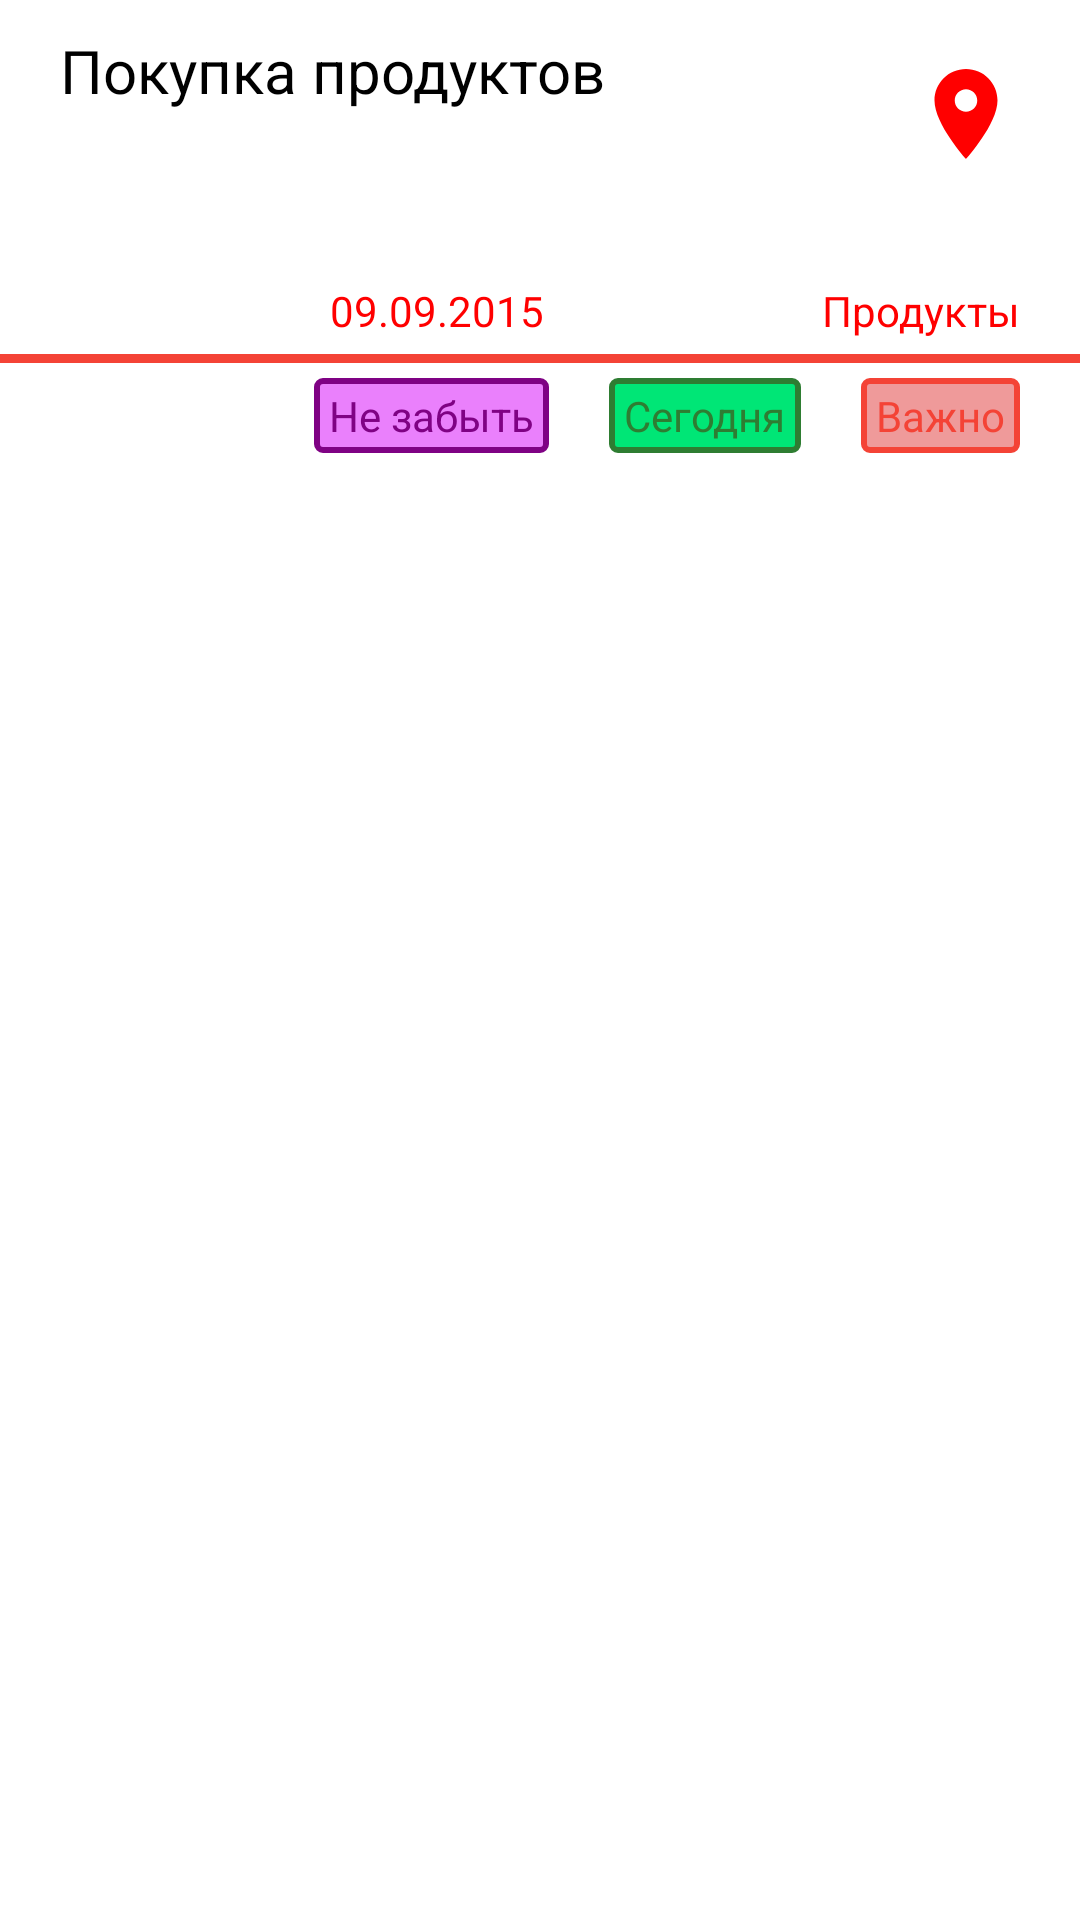

Layout XML and referenced resources for this Android screen:
<!-- AndroidManifest.xml: application theme AppTheme -->
<!-- res/layout/adapter_title.xml -->
<?xml version="1.0" encoding="utf-8"?>
<RelativeLayout xmlns:android="http://schemas.android.com/apk/res/android"
    xmlns:app="http://schemas.android.com/apk/res-auto"
    android:id="@+id/adapter_title"
    android:layout_width="match_parent"
    android:layout_height="wrap_content"
    android:background="@android:color/white">

    <TextView
        android:layout_width="wrap_content"
        android:layout_height="wrap_content"
        android:text="Покупка продуктов"
        android:id="@+id/tvTitle"
        android:layout_alignParentTop="true"
        android:layout_alignParentLeft="true"
        android:layout_alignParentStart="true"
        android:layout_marginLeft="20dp"
        android:layout_marginTop="10dp"
        android:textColor="#000000"
        android:textSize="20sp" />

    <TextView
        android:layout_width="wrap_content"
        android:layout_height="wrap_content"
        android:text="Скупиться на выходные"
        android:id="@+id/tvAbout"
        android:layout_below="@+id/tvTitle"
        android:layout_alignLeft="@+id/tvTitle"
        android:layout_alignStart="@+id/tvTitle"
        android:layout_marginTop="8dp" />

    <TextView
        android:layout_width="wrap_content"
        android:layout_height="wrap_content"
        android:text="09.09.2015"
        android:id="@+id/tvDateofCreate"
        android:layout_below="@+id/tvAbout"
        android:layout_alignLeft="@+id/tvAbout"
        android:layout_marginTop="30dp" />

    <TextView
        android:layout_width="wrap_content"
        android:layout_height="wrap_content"
        android:text="09.09.2015"
        android:id="@+id/tvDateofEnd"
        android:layout_alignBottom="@+id/tvDateofCreate"
        android:layout_marginLeft="110dp"
        android:textColor="#FF0000" />

    <TextView
        android:layout_width="wrap_content"
        android:layout_height="wrap_content"
        android:text="Продукты"
        android:id="@+id/tvTypeOf"
        android:layout_alignBottom="@+id/tvDateofEnd"
        android:layout_alignParentRight="true"
        android:layout_marginRight="20dp"
        android:textColor="#FF0000" />

    <ImageButton
        android:layout_width="wrap_content"
        android:layout_height="wrap_content"
        android:id="@+id/ibLocation"
        android:layout_alignParentTop="true"
        android:layout_alignParentRight="true"
        android:layout_alignParentEnd="true"
        android:background="@drawable/ic_location_on_black_24dp"
        android:layout_marginRight="20dp"
        android:layout_marginTop="20dp"
        android:focusableInTouchMode="true" />

    <ImageView
        android:layout_width="match_parent"
        android:layout_height="3dp"
        android:id="@+id/ivDeciver"
        android:layout_below="@+id/tvDateofEnd"
        android:layout_marginTop="5dp"
        android:background="@color/colorPrimary" />

    <TextView
        android:layout_width="wrap_content"
        android:layout_height="wrap_content"
        android:text="Важно"
        android:textColor="@color/colorPrimary"
        android:id="@+id/tvTagImportant"
        android:layout_below="@+id/ivDeciver"
        android:layout_marginTop="5dp"
        android:layout_alignParentRight="true"
        android:layout_marginRight="20dp"
        android:layout_marginBottom="5dp"
        android:background="@drawable/tag_view"/>

    <TextView
        android:layout_width="wrap_content"
        android:layout_height="wrap_content"
        android:text="Сегодня"
        android:textColor="@color/colorToDayText"
        android:id="@+id/tvTagToDay"
        android:layout_below="@+id/ivDeciver"
        android:layout_marginTop="5dp"
        android:layout_marginBottom="5dp"
        android:layout_toLeftOf="@+id/tvTagImportant"
        android:layout_marginRight="20dp"
        android:background="@drawable/tag_view2"/>

    <TextView
        android:layout_width="wrap_content"
        android:layout_height="wrap_content"
        android:text="Не забыть"
        android:textColor="@color/colorRememberText"
        android:id="@+id/tvTagRememberThat"
        android:layout_below="@+id/ivDeciver"
        android:layout_marginTop="5dp"
        android:layout_marginBottom="5dp"
        android:layout_toLeftOf="@+id/tvTagToDay"
        android:layout_marginRight="20dp"
        android:background="@drawable/tag_view3"/>
</RelativeLayout>
<!-- resources referenced by this layout -->
<resources>
  <color name="colorPrimary">#f44336</color>
  <color name="colorRememberText">#7f0284</color>
  <color name="colorToDayText">#2e7d32</color>
  <!-- drawable ic_location_on_black_24dp (drawable-v21) -->
  <vector xmlns:android="http://schemas.android.com/apk/res/android"
          android:width="36dp"
          android:height="36dp"
          android:viewportWidth="24.0"
          android:viewportHeight="24.0">
      <path
          android:fillColor="#FF0000"
          android:pathData="M12,2C8.13,2 5,5.13 5,9c0,5.25 7,13 7,13s7,-7.75 7,-13c0,-3.87 -3.13,-7 -7,-7zm0,9.5c-1.38,0 -2.5,-1.12 -2.5,-2.5s1.12,-2.5 2.5,-2.5 2.5,1.12 2.5,2.5 -1.12,2.5 -2.5,2.5z"/>
  </vector>
  <!-- drawable tag_view (drawable) -->
  <?xml version="1.0" encoding="utf-8"?>
  <selector xmlns:android="http://schemas.android.com/apk/res/android">
      <item>
          <shape>
              <gradient
                  android:startColor="@color/colorVagno"
                  android:endColor="@color/colorVagno"/>
              <corners
                  android:radius="2dp"/>
              <padding
                  android:bottom="3dp"
                  android:top="3dp"
                  android:left="5dp"
                  android:right="5dp"/>
              <stroke
                  android:width="2dp"
                  android:color="@color/colorPrimary"/>
          </shape>
      </item>
  
  </selector>
  <!-- drawable tag_view2 (drawable) -->
  <?xml version="1.0" encoding="utf-8"?>
  <selector xmlns:android="http://schemas.android.com/apk/res/android">
      <item>
          <shape>
              <gradient
                  android:startColor="@color/colorToDay"
                  android:endColor="@color/colorToDay"/>
              <corners
                  android:radius="2dp"/>
              <padding
                  android:bottom="3dp"
                  android:top="3dp"
                  android:left="5dp"
                  android:right="5dp"/>
              <stroke
                  android:width="2dp"
                  android:color="@color/colorToDayText"/>
          </shape>
      </item>
  
  </selector>
  <!-- drawable tag_view3 (drawable) -->
  <?xml version="1.0" encoding="utf-8"?>
  <selector xmlns:android="http://schemas.android.com/apk/res/android">
      <item>
          <shape>
              <gradient
                  android:startColor="@color/colorRemember"
                  android:endColor="@color/colorRemember"/>
              <corners
                  android:radius="2dp"/>
              <padding
                  android:bottom="3dp"
                  android:top="3dp"
                  android:left="5dp"
                  android:right="5dp"/>
              <stroke
                  android:width="2dp"
                  android:color="@color/colorRememberText"/>
          </shape>
      </item>
  
  </selector>
  <style name="AppTheme" parent="AppTheme.Base" />
  <color name="colorVagno">#ef9a9a</color>
  <color name="colorToDay">#00e676</color>
  <color name="colorRemember">#ea80fc</color>
  <style name="AppTheme.Base" parent="Theme.AppCompat.Light">
          <item name="android:colorPrimary" tools:ignore="NewApi">@color/colorPrimary</item>
          <item name="android:colorPrimaryDark" tools:ignore="NewApi">@color/colorPrimaryDark</item>
          <item name="windowActionBar">false</item>
          <item name="android:windowNoTitle">true</item>
      </style>
  <color name="colorPrimaryDark">#c3362b</color>
</resources>
